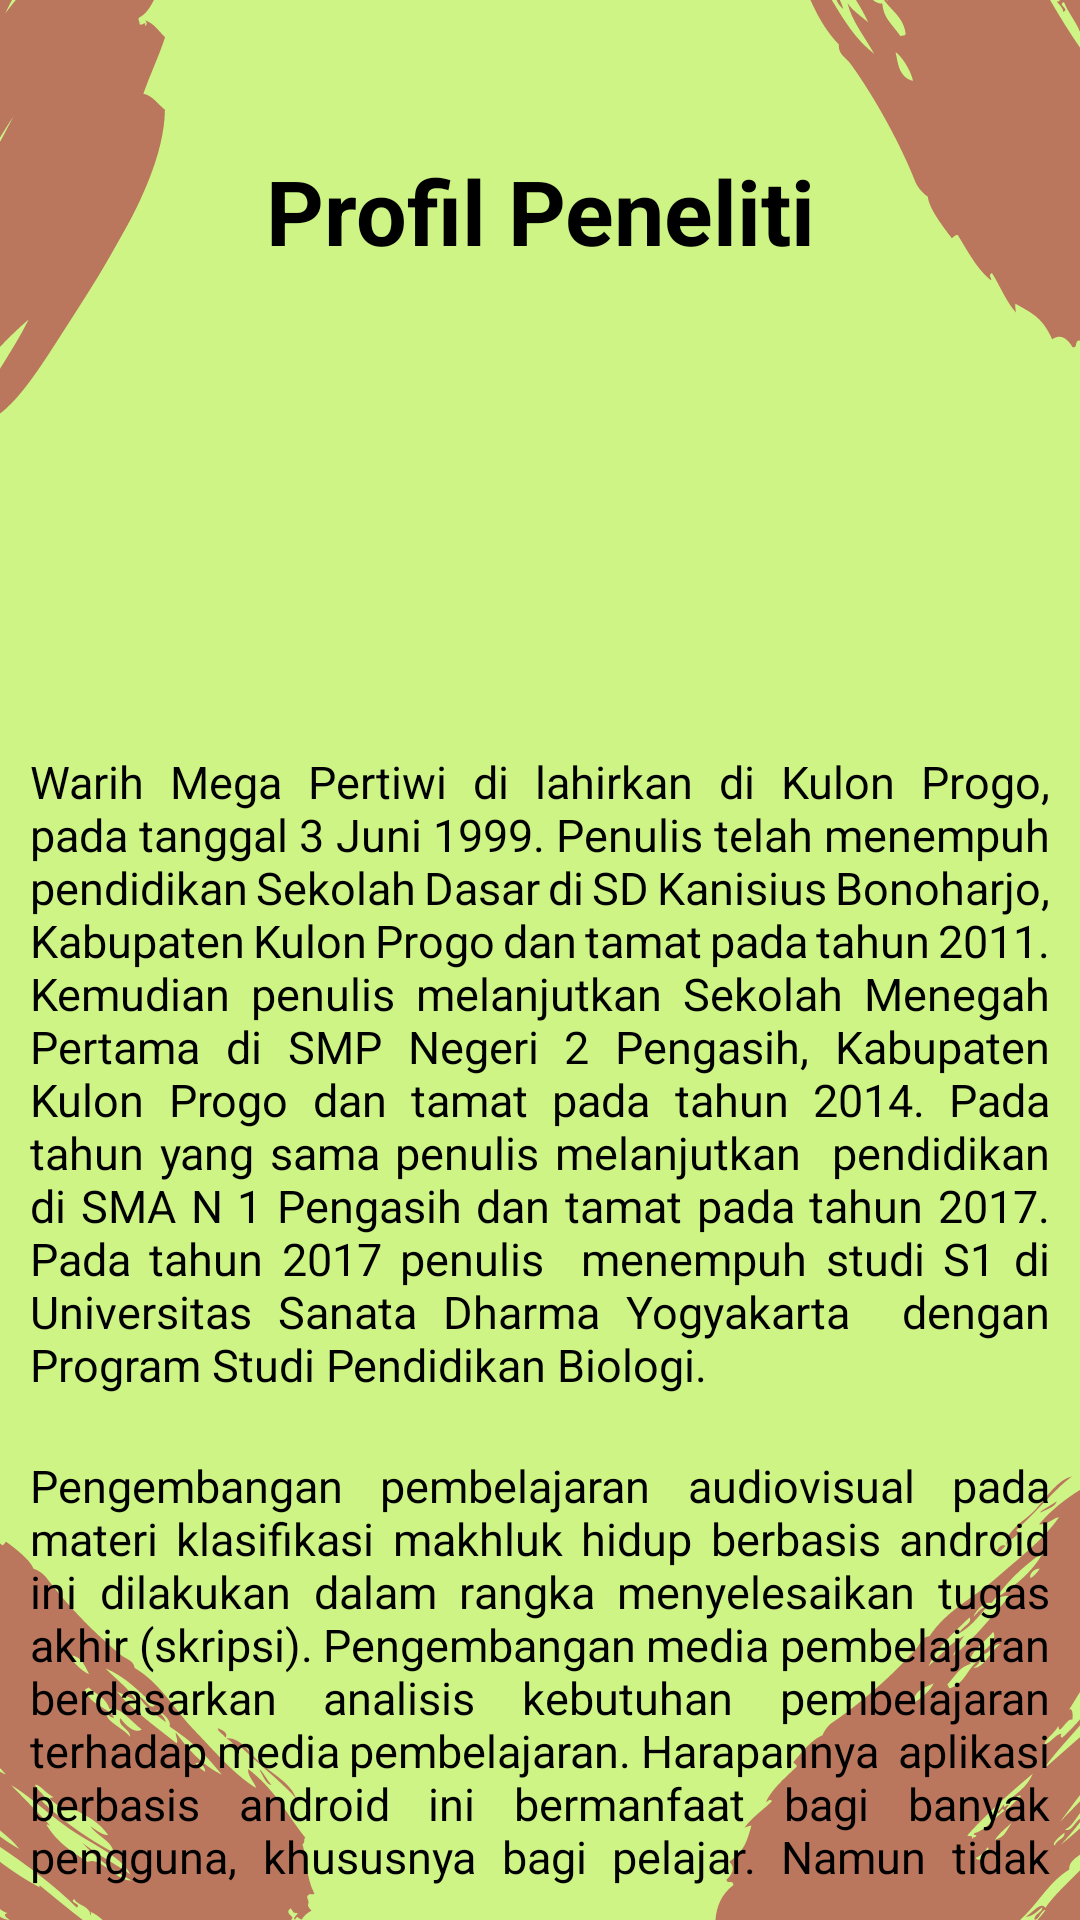

Here is an Android app screen rendered from its layout file. Give the layout XML and the strings, colors and styles it references.
<!-- AndroidManifest.xml: application theme Theme.Design.NoActionBar -->
<!-- res/layout/activity_hal6.xml -->
<?xml version="1.0" encoding="utf-8"?>
<androidx.constraintlayout.widget.ConstraintLayout xmlns:android="http://schemas.android.com/apk/res/android"
    xmlns:app="http://schemas.android.com/apk/res-auto"
    xmlns:tools="http://schemas.android.com/tools"
    android:layout_width="match_parent"
    android:layout_height="match_parent"
    tools:context=".hal6">


    <RelativeLayout
        android:layout_width="match_parent"
        android:layout_height="match_parent">

        <LinearLayout
            android:layout_width="match_parent"
            android:layout_height="wrap_content"
            android:orientation="vertical"
            android:background="@drawable/bg6">


            <TextView
                android:layout_width="match_parent"
                android:layout_height="wrap_content"
                android:layout_marginTop="50dp"
                android:text="Profil Peneliti"
                android:textAlignment="center"
                android:textColor="@color/black"
                android:textSize="30sp"
                android:textStyle="bold" />


            <ImageView
                android:layout_width="match_parent"
                android:layout_height="150dp"
                android:layout_marginStart="140dp"
                android:layout_marginEnd="140dp"
                android:scaleType="fitXY"
                android:src="@drawable/foto"/>

            <TextView
                android:text="Warih Mega Pertiwi di lahirkan di Kulon Progo, pada tanggal 3 Juni 1999. Penulis telah menempuh  pendidikan Sekolah Dasar di SD Kanisius Bonoharjo, Kabupaten Kulon Progo dan tamat pada tahun 2011. Kemudian penulis melanjutkan Sekolah Menegah Pertama di SMP Negeri 2 Pengasih, Kabupaten Kulon Progo dan tamat pada tahun 2014. Pada tahun yang sama penulis melanjutkan  pendidikan  di SMA N 1 Pengasih dan tamat pada tahun 2017. Pada tahun 2017 penulis  menempuh studi S1 di Universitas Sanata Dharma Yogyakarta  dengan Program Studi Pendidikan Biologi. "
                android:textSize="15sp"
                android:layout_width="match_parent"
                android:layout_height="wrap_content"
                android:padding="10dp"
                android:justificationMode="inter_word"
                android:textColor="@color/black"/>

            <TextView
                android:justificationMode="inter_word"
                android:text="Pengembangan pembelajaran audiovisual pada materi klasifikasi makhluk hidup berbasis android ini dilakukan dalam rangka menyelesaikan tugas akhir (skripsi). Pengembangan media pembelajaran berdasarkan analisis kebutuhan pembelajaran terhadap media pembelajaran. Harapannya  aplikasi berbasis android ini bermanfaat bagi banyak pengguna, khususnya bagi pelajar. Namun tidak dipungkiri dalam pengembangannya produk ini masih jauh dari kesempurnaan. Oleh sebab itu kritik dan saran yang membangun diharapkan penulis."
                android:textSize="15sp"
                android:layout_width="match_parent"
                android:layout_height="wrap_content"
                android:textColor="@color/black"
                android:padding="10dp"/>


            <RelativeLayout
                android:layout_width="match_parent"
                android:layout_height="match_parent">

                <ImageView
                    android:id="@+id/home"
                    android:layout_width="50dp"
                    android:layout_height="50dp"
                    android:layout_alignParentBottom="true"
                    android:layout_alignParentRight="true"
                    android:src="@drawable/rumah" />

            </RelativeLayout>


        </LinearLayout>





    </RelativeLayout>

</androidx.constraintlayout.widget.ConstraintLayout>
<!-- resources referenced by this layout -->
<resources>
  <!-- drawable bg6: png bitmap (drawable, 55037 bytes) -->
  <!-- drawable rumah: png bitmap (drawable, 26156 bytes) -->
  <!-- not gathered from this repository: default colours our renderer supplied (Android Studio template values) -->
  <color name="black">#FF000000</color>
</resources>
